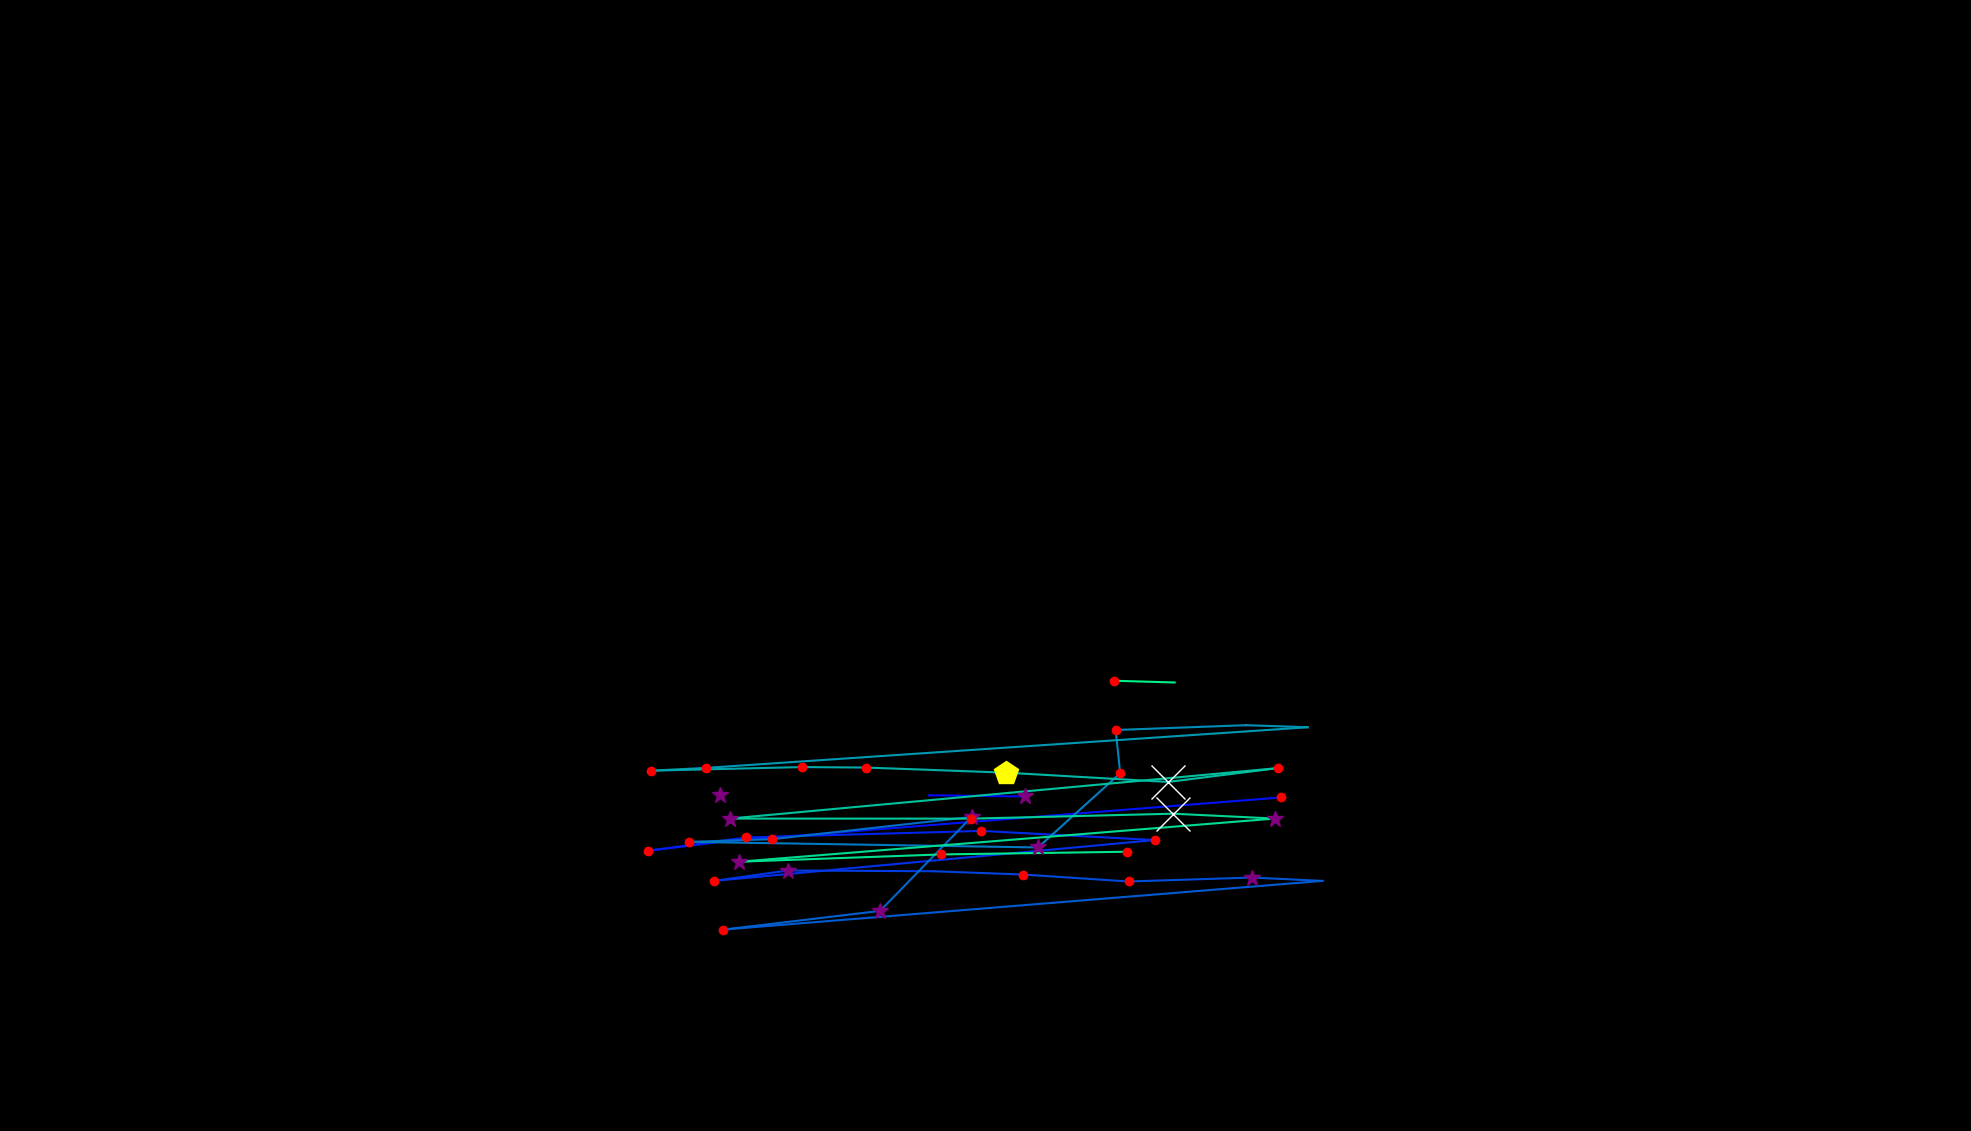

Data behind this chart, as committed beside it:
, fixation_id, timestamp, avg_gaze_x, avg_gaze_y, duration
0, 63.0, 19813, 935.7, 436.4, 361.5
1, 65.0, 20524, 1206, 436, 48.21
2, 66.0, 20692, 1331, 434.5, 325.4
3, 68.0, 21476, 1664, 433.2, 120.5
4, 69.0, 21669, 941.2, 376.1, 108.5
5, 70.0, 21837, 842, 364, 216.9
6, 71.0, 22102, 968.6, 381.2, 144.6
7, 72.0, 22283, 1274, 389.7, 192.8
8, 73.0, 22524, 1500, 377.9, 144.6
9, 74.0, 22826, 927.2, 324.8, 241
10, 75.0, 23271, 1023, 338.3, 265.1
11, 76.0, 23609, 1212, 337.3, 108.5
12, 77.0, 23814, 1329, 333.1, 241
13, 78.0, 24079, 1466, 324, 241
14, 79.0, 24344, 1625, 329.1, 253.1
15, 80.0, 24621, 1718, 324.8, 108.5
16, 81.0, 24886, 939.1, 261.5, 132.6
17, 82.0, 25212, 1143, 285.8, 337.4
18, 83.0, 25597, 1262, 407.9, 361.5
19, 84.0, 25995, 1003, 379, 204.9
20, 85.0, 26236, 895.3, 375.5, 156.7
21, 86.0, 26525, 1348, 368.3, 337.4
22, 87.0, 26911, 1455, 464.5, 241
23, 88.0, 27176, 1449, 520.8, 132.6
24, 89.0, 27381, 1618, 527, 0.0
25, 90.0, 27610, 1698, 524.3, 84.36
26, 91.0, 27803, 916.4, 471.5, 192.8
27, 92.0, 28020, 845.7, 467.9, 168.7
28, 93.0, 28213, 1042, 472.6, 168.7
29, 94.0, 28417, 1125, 472, 168.7
30, 95.0, 28610, 1307, 465.4, 542.3
31, 96.0, 29213, 1517, 453.3, 771.3
32, 97.0, 30008, 1660, 471.3, 156.7
33, 98.0, 30225, 947.6, 405.7, 253.1
34, 99.0, 30514, 1262, 405.7, 156.7
35, 100.0, 30743, 1523, 412.1, 650.8
36, 101.0, 31442, 1656, 405.8, 313.3
37, 102.0, 31840, 960.1, 349.7, 253.1
38, 103.0, 32117, 1222, 359.2, 229
39, 104.0, 32443, 1463, 362.7, 192.8
40, 109.0, 33949, 1447, 584.7, 168.7
41, 110.0, 34142, 1526, 582.5, 108.5
